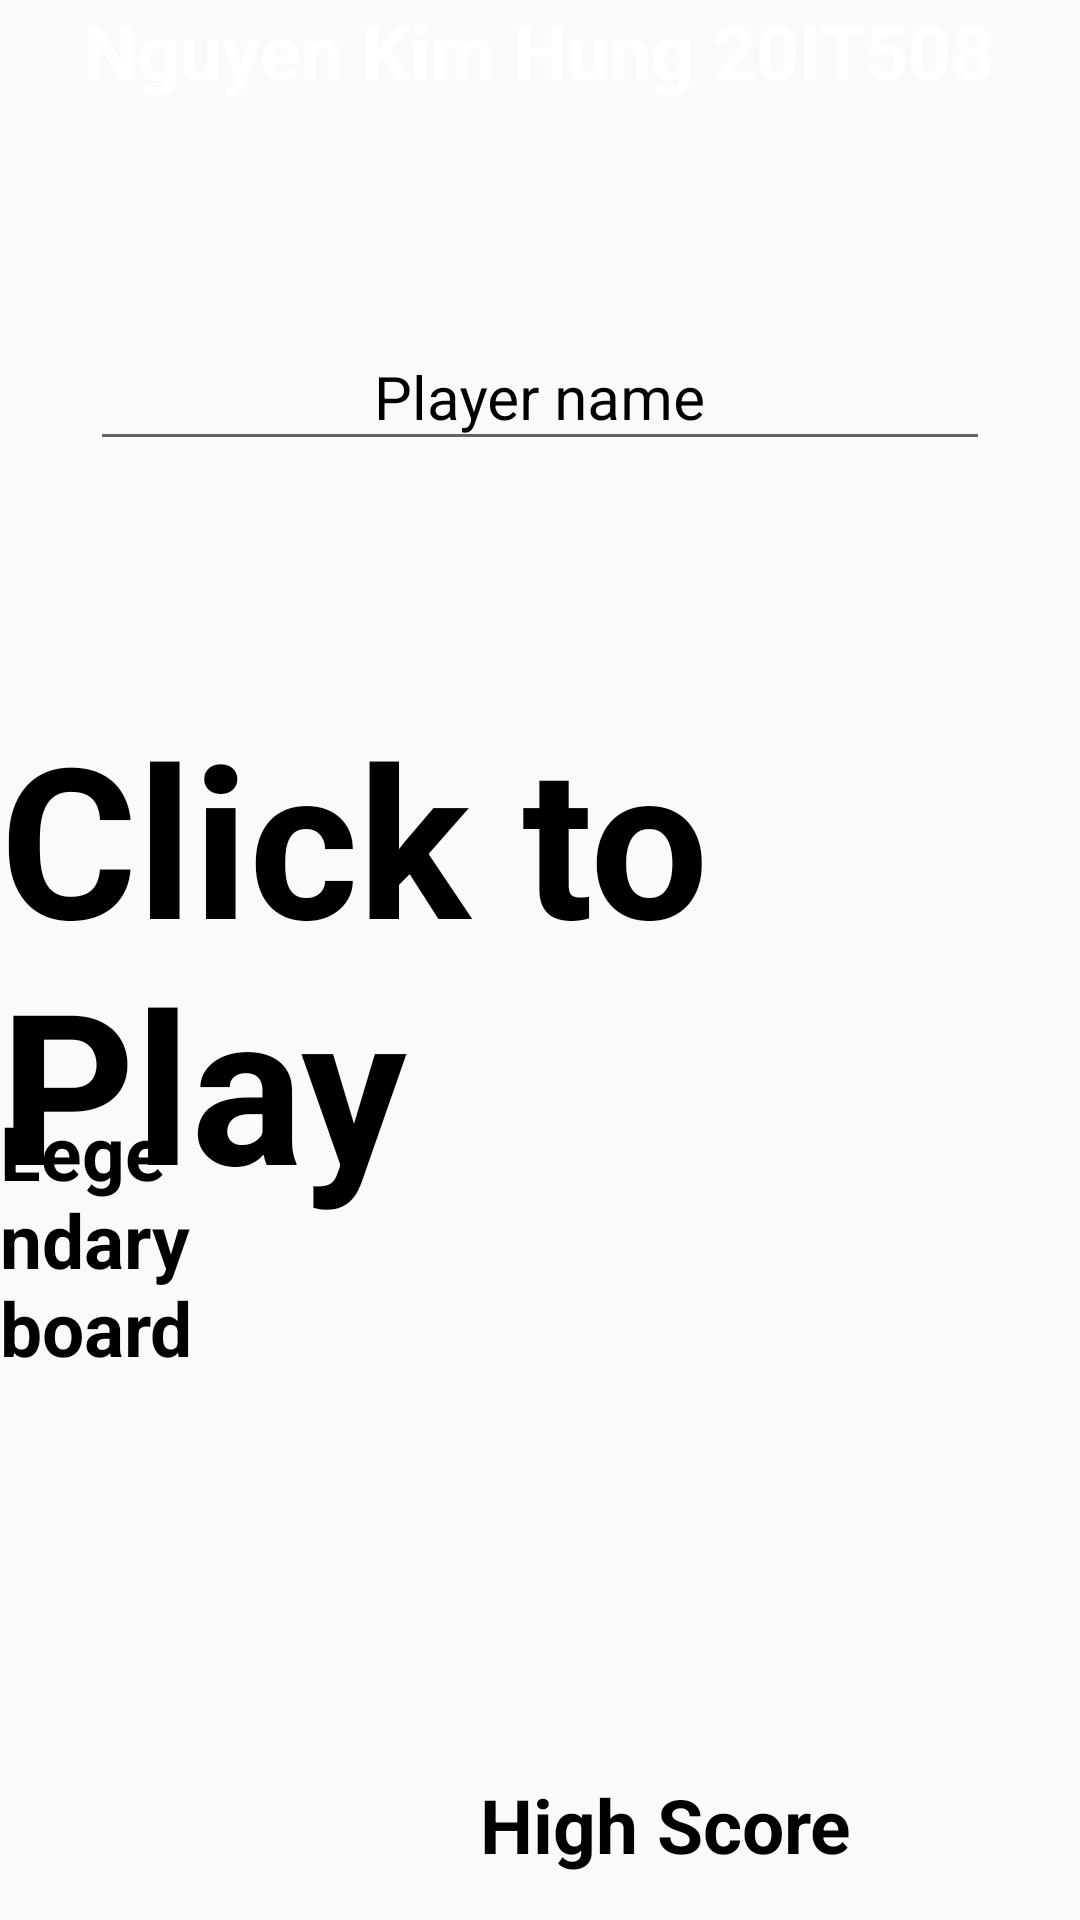

The Android layout XML behind this screen, and the referenced resources:
<!-- AndroidManifest.xml: activity theme AppTheme.noActionBar -->
<!-- res/layout/activity_main.xml -->
<?xml version="1.0" encoding="utf-8"?>
<RelativeLayout xmlns:android="http://schemas.android.com/apk/res/android"
    xmlns:app="http://schemas.android.com/apk/res-auto"
    xmlns:tools="http://schemas.android.com/tools"
    android:layout_width="match_parent"
    android:layout_height="match_parent"
    tools:context=".MainActivity">

   <ImageView
       android:layout_width="match_parent"
       android:layout_height="match_parent"
       android:src="@drawable/background"
       android:scaleType="centerCrop"/>
    <TextView
        android:id="@+id/author"
        android:layout_width="wrap_content"
        android:layout_height="wrap_content"
        android:textSize="25sp"
        android:text="Nguyen Kim Hung 20IT508"
        android:textColor="#ffff"
        android:textStyle="bold"
        android:layout_centerHorizontal="true"/>

    <com.google.android.material.textfield.TextInputLayout
        android:id="@+id/textInputLayoutPlayer"
        android:layout_width="397dp"
        android:layout_height="50dp"
        android:layout_above="@+id/play"
        android:layout_below="@+id/author"
        android:layout_centerHorizontal="true"
        android:layout_marginLeft="30dp"
        android:layout_marginTop="65dp"
        android:layout_marginRight="30dp"
        android:layout_marginBottom="10dp"
        android:hint="Player name"
        android:textAlignment="center"
        android:textColorHint="#000000"
        app:layout_constraintEnd_toEndOf="parent"
        app:layout_constraintHorizontal_bias="0.0"
        app:layout_constraintStart_toStartOf="parent"
        app:layout_constraintTop_toBottomOf="@+id/author"
        android:layout_gravity="center_horizontal"
        android:gravity="center_horizontal">

        <com.google.android.material.textfield.TextInputEditText
            android:id="@+id/player"
            android:gravity="center"
            android:textSize="20dp"
            android:layout_width="match_parent"
            android:layout_height="wrap_content"
            tools:targetApi="jelly_bean" />
    </com.google.android.material.textfield.TextInputLayout>

    <TextView
        android:layout_width="wrap_content"
        android:layout_height="wrap_content"
        android:text="Click to Play"
        android:textSize="70dp"
        android:textStyle="bold"
        android:layout_centerVertical="true"
        android:layout_centerHorizontal="true"
        android:textColor="#000000"
        android:id="@+id/play"/>

    <TextView
        android:id="@+id/highScoreTxt"
        android:layout_width="wrap_content"
        android:layout_height="wrap_content"
        android:layout_alignParentRight="true"
        android:layout_alignParentBottom="true"
        android:layout_marginRight="76dp"
        android:layout_marginBottom="15dp"
        android:text="High Score"
        android:textColor="#000000"
        android:textStyle="bold"
        android:textSize="25sp" />

    <TextView
        android:id="@+id/legendaryBoard"
        android:layout_width="wrap_content"
        android:layout_height="wrap_content"
        android:layout_alignParentTop="true"
        android:layout_alignParentEnd="true"
        android:layout_alignParentRight="true"
        android:layout_alignParentBottom="true"
        android:layout_centerHorizontal="true"
        android:layout_marginTop="367dp"
        android:layout_marginEnd="291dp"
        android:layout_marginRight="291dp"
        android:layout_marginBottom="15dp"
        android:text="Legendary board"
        android:textStyle="bold"
        android:textColor="#000000"
        android:textSize="25sp" />

    <ImageView
        android:layout_width="40dp"
        android:layout_height="40dp"
        android:layout_alignParentBottom="true"
        android:layout_margin="15dp"
        android:id="@+id/volumeCtrl"
        android:src="@drawable/ic_baseline_volume_up_24"/>
</RelativeLayout>
<!-- resources referenced by this layout -->
<resources>
  <style name="AppTheme.noActionBar">
          <item name="windowNoTitle">true</item>
          <item name="windowActionBar">false</item>
      </style>
</resources>
